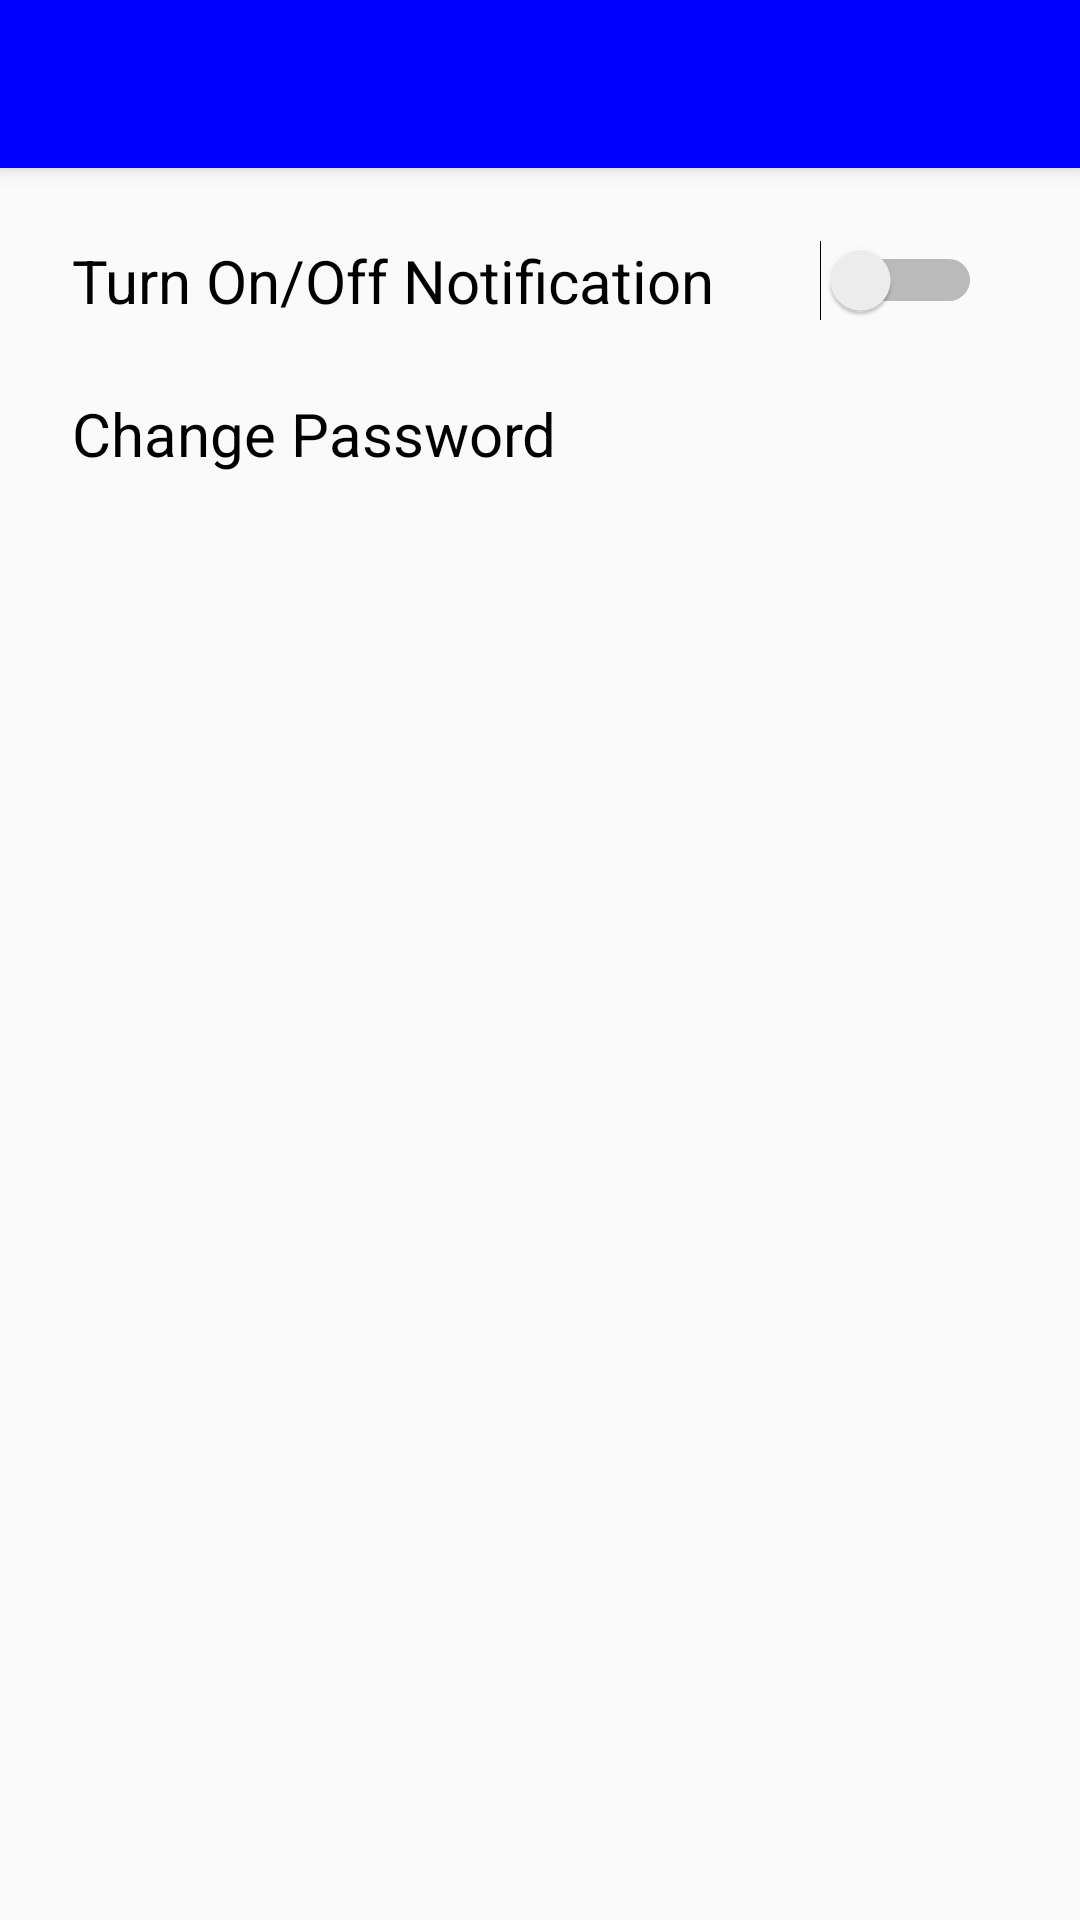

Write the Android layout XML for this screen, with the resource values it uses.
<!-- AndroidManifest.xml: application theme AppTheme -->
<!-- res/layout/activity_settings.xml -->
<?xml version="1.0" encoding="utf-8"?>
<android.support.design.widget.CoordinatorLayout  xmlns:android="http://schemas.android.com/apk/res/android"
    xmlns:app="http://schemas.android.com/apk/res-auto"
    xmlns:tools="http://schemas.android.com/tools"
    android:layout_width="match_parent"
    android:layout_height="match_parent"
    app:layout_behavior="@string/appbar_scrolling_view_behavior"
    android:fitsSystemWindows="true"
    tools:context=".Calendar"
    >

    <android.support.design.widget.AppBarLayout
        android:layout_width="match_parent"
        android:layout_height="wrap_content"
        android:theme="@style/AppTheme.AppBarOverlay">

        <android.support.v7.widget.Toolbar
            android:id="@+id/toolbar"
            android:layout_width="match_parent"
            android:layout_height="?attr/actionBarSize"
            android:background="?attr/colorPrimary"
            app:popupTheme="@style/AppTheme.PopupOverlay" />

    </android.support.design.widget.AppBarLayout>

    <include layout="@layout/content_settings" />
</android.support.design.widget.CoordinatorLayout>
<!-- res/layout/content_settings.xml (included above) -->
<?xml version="1.0" encoding="utf-8"?>
<RelativeLayout
    xmlns:android="http://schemas.android.com/apk/res/android"
    xmlns:app="http://schemas.android.com/apk/res-auto"
    xmlns:tools="http://schemas.android.com/tools"
    android:layout_width="match_parent"
    android:layout_height="match_parent"
    android:paddingBottom="@dimen/activity_vertical_margin"
    android:fitsSystemWindows="true"
    app:layout_behavior="@string/appbar_scrolling_view_behavior"
    tools:context=".Settings"
    android:layout_marginLeft="24dp"
    android:layout_marginRight="24dp">

    <Switch
        android:layout_marginTop="24dp"

        android:layout_width="wrap_content"
        android:layout_height="wrap_content"
        android:text="Turn On/Off Notification       "
        android:textSize="20dp"
        android:id="@+id/switch1"
        android:layout_alignParentLeft="true"
        />
    <RelativeLayout
        android:layout_marginTop="24dp"
        android:layout_below="@+id/switch1"
        android:layout_height="wrap_content"
        android:layout_width="match_parent"
        android:orientation="horizontal">
        <TextView
            android:layout_width="wrap_content"
            android:layout_height="wrap_content"
            android:text="Change Password"
            android:textSize="20dp"
            android:textColor="@android:color/black"
            android:layout_alignParentLeft="true"/>
        <ImageView
            android:layout_alignParentRight="true"
            android:layout_width="wrap_content"
            android:layout_height="wrap_content"
            android:layout_marginRight="70dp"
            android:src="@drawable/ic_play_arrow_black_24dp"
            android:onClick="ChangePassword"
            />
    </RelativeLayout>

</RelativeLayout>
<!-- resources referenced by this layout -->
<resources>
  <style name="AppTheme.AppBarOverlay" parent="ThemeOverlay.AppCompat.Dark.ActionBar" />
  <style name="AppTheme.PopupOverlay" parent="ThemeOverlay.AppCompat.Light" />
  <style name="AppTheme" parent="Theme.AppCompat.Light.NoActionBar">
          
          <item name="colorPrimary">@color/blue</item>
          <item name="colorPrimaryDark">@color/dark_blue</item>
      </style>
  <color name="blue">#0000FF</color>
  <color name="dark_blue">#1A237E</color>
</resources>
